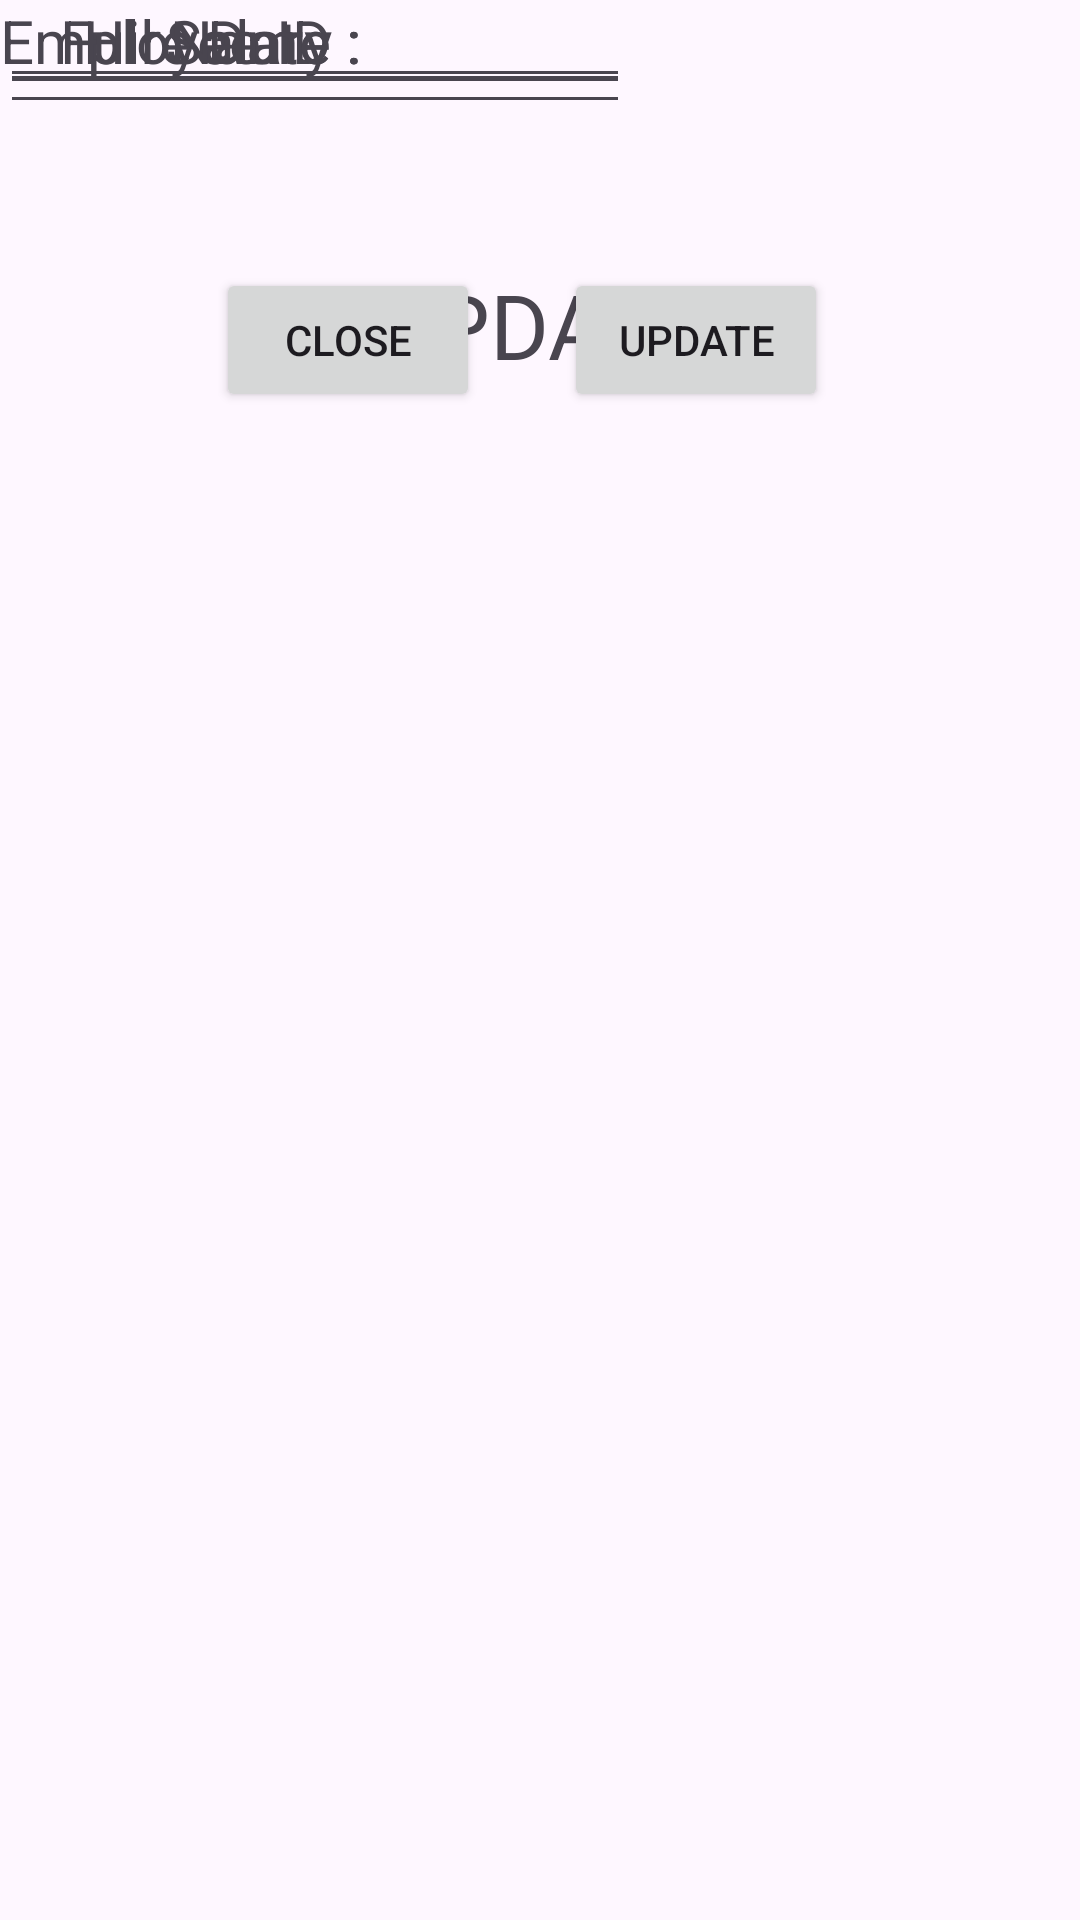

Reconstruct the res/layout file that produces this screen, plus the resources it refers to.
<!-- AndroidManifest.xml: application theme Theme.Pe_PRM -->
<!-- res/layout/activity_update_employee.xml -->
<?xml version="1.0" encoding="utf-8"?>
<androidx.constraintlayout.widget.ConstraintLayout xmlns:android="http://schemas.android.com/apk/res/android"
    xmlns:app="http://schemas.android.com/apk/res-auto"
    xmlns:tools="http://schemas.android.com/tools"
    android:layout_width="match_parent"
    android:layout_height="match_parent"
    tools:context=".AddEmployee">


    <TextView
        android:id="@+id/idEmployee"
        android:layout_width="wrap_content"
        android:layout_height="wrap_content"
        android:text="Employee ID :"
        android:textSize="20sp"
        tools:layout_editor_absoluteX="7dp"
        tools:layout_editor_absoluteY="191dp" />

    <TextView
        android:id="@+id/hireDate"
        android:layout_width="wrap_content"
        android:layout_height="wrap_content"
        android:text="Hire Date :"
        android:textSize="20sp"
        app:layout_constraintEnd_toEndOf="@+id/fullName"
        tools:layout_editor_absoluteY="320dp" />

    <TextView
        android:id="@+id/salary"
        android:layout_width="wrap_content"
        android:layout_height="wrap_content"
        android:text="Salary :"
        android:textSize="20sp"
        app:layout_constraintEnd_toEndOf="@+id/hireDate"
        tools:layout_editor_absoluteY="395dp" />

    <TextView
        android:id="@+id/fullName"
        android:layout_width="wrap_content"
        android:layout_height="wrap_content"
        android:text="Full Name :"
        android:textSize="20sp"
        app:layout_constraintEnd_toEndOf="@+id/idEmployee"
        tools:layout_editor_absoluteY="257dp" />

    <Button
        android:id="@+id/btnEdit"
        android:layout_width="wrap_content"
        android:layout_height="wrap_content"
        android:layout_marginTop="48dp"
        android:layout_marginEnd="84dp"
        android:text="Update"
        app:layout_constraintEnd_toEndOf="parent"
        app:layout_constraintTop_toBottomOf="@+id/edtAddSalary" />

    <TextView
        android:id="@+id/textView4"
        android:layout_width="wrap_content"
        android:layout_height="wrap_content"
        android:layout_marginTop="88dp"
        android:text="UPDATE"
        android:textSize="30sp"
        app:layout_constraintEnd_toEndOf="parent"
        app:layout_constraintHorizontal_bias="0.501"
        app:layout_constraintStart_toStartOf="parent"
        app:layout_constraintTop_toTopOf="parent" />

    <EditText
        android:id="@+id/edtEmployeeID"
        android:layout_width="wrap_content"
        android:layout_height="wrap_content"
        android:ems="10"
        android:inputType="text"
        app:layout_constraintBottom_toBottomOf="@+id/idEmployee"
        app:layout_constraintEnd_toEndOf="@+id/edtAddFullName"
        app:layout_constraintStart_toStartOf="@+id/edtAddFullName"
        app:layout_constraintTop_toTopOf="@+id/idEmployee"
        app:layout_constraintVertical_bias="0.444" />

    <EditText
        android:id="@+id/edtAddSalary"
        android:layout_width="wrap_content"
        android:layout_height="wrap_content"
        android:ems="10"
        android:inputType="text"
        app:layout_constraintBottom_toBottomOf="@+id/salary"
        app:layout_constraintTop_toTopOf="@+id/salary"
        app:layout_constraintVertical_bias="0.0"
        tools:layout_editor_absoluteX="163dp" />

    <EditText
        android:id="@+id/edtAddFullName"
        android:layout_width="wrap_content"
        android:layout_height="wrap_content"
        android:ems="10"
        android:inputType="text"
        app:layout_constraintBottom_toBottomOf="@+id/fullName"
        app:layout_constraintEnd_toEndOf="@+id/edtHireDate"
        app:layout_constraintStart_toStartOf="@+id/edtHireDate"
        app:layout_constraintTop_toTopOf="@+id/fullName"
        app:layout_constraintVertical_bias="0.611" />

    <Button
        android:id="@+id/btnClose"
        android:layout_width="wrap_content"
        android:layout_height="wrap_content"
        android:layout_marginStart="72dp"
        android:text="Close"
        app:layout_constraintBottom_toBottomOf="@+id/btnEdit"
        app:layout_constraintStart_toStartOf="parent"
        app:layout_constraintTop_toTopOf="@+id/btnEdit"
        app:layout_constraintVertical_bias="0.0" />

    <EditText
        android:id="@+id/edtHireDate"
        android:layout_width="wrap_content"
        android:layout_height="wrap_content"
        android:ems="10"
        android:inputType="date"
        app:layout_constraintBottom_toBottomOf="@+id/hireDate"
        app:layout_constraintEnd_toEndOf="@+id/edtAddSalary"
        app:layout_constraintStart_toStartOf="@+id/edtAddSalary"
        app:layout_constraintTop_toTopOf="@+id/hireDate" />

</androidx.constraintlayout.widget.ConstraintLayout>
<!-- resources referenced by this layout -->
<resources>
  <style name="Theme.Pe_PRM" parent="Base.Theme.Pe_PRM" />
  <style name="Base.Theme.Pe_PRM" parent="Theme.Material3.DayNight.NoActionBar">
          
          
      </style>
</resources>
